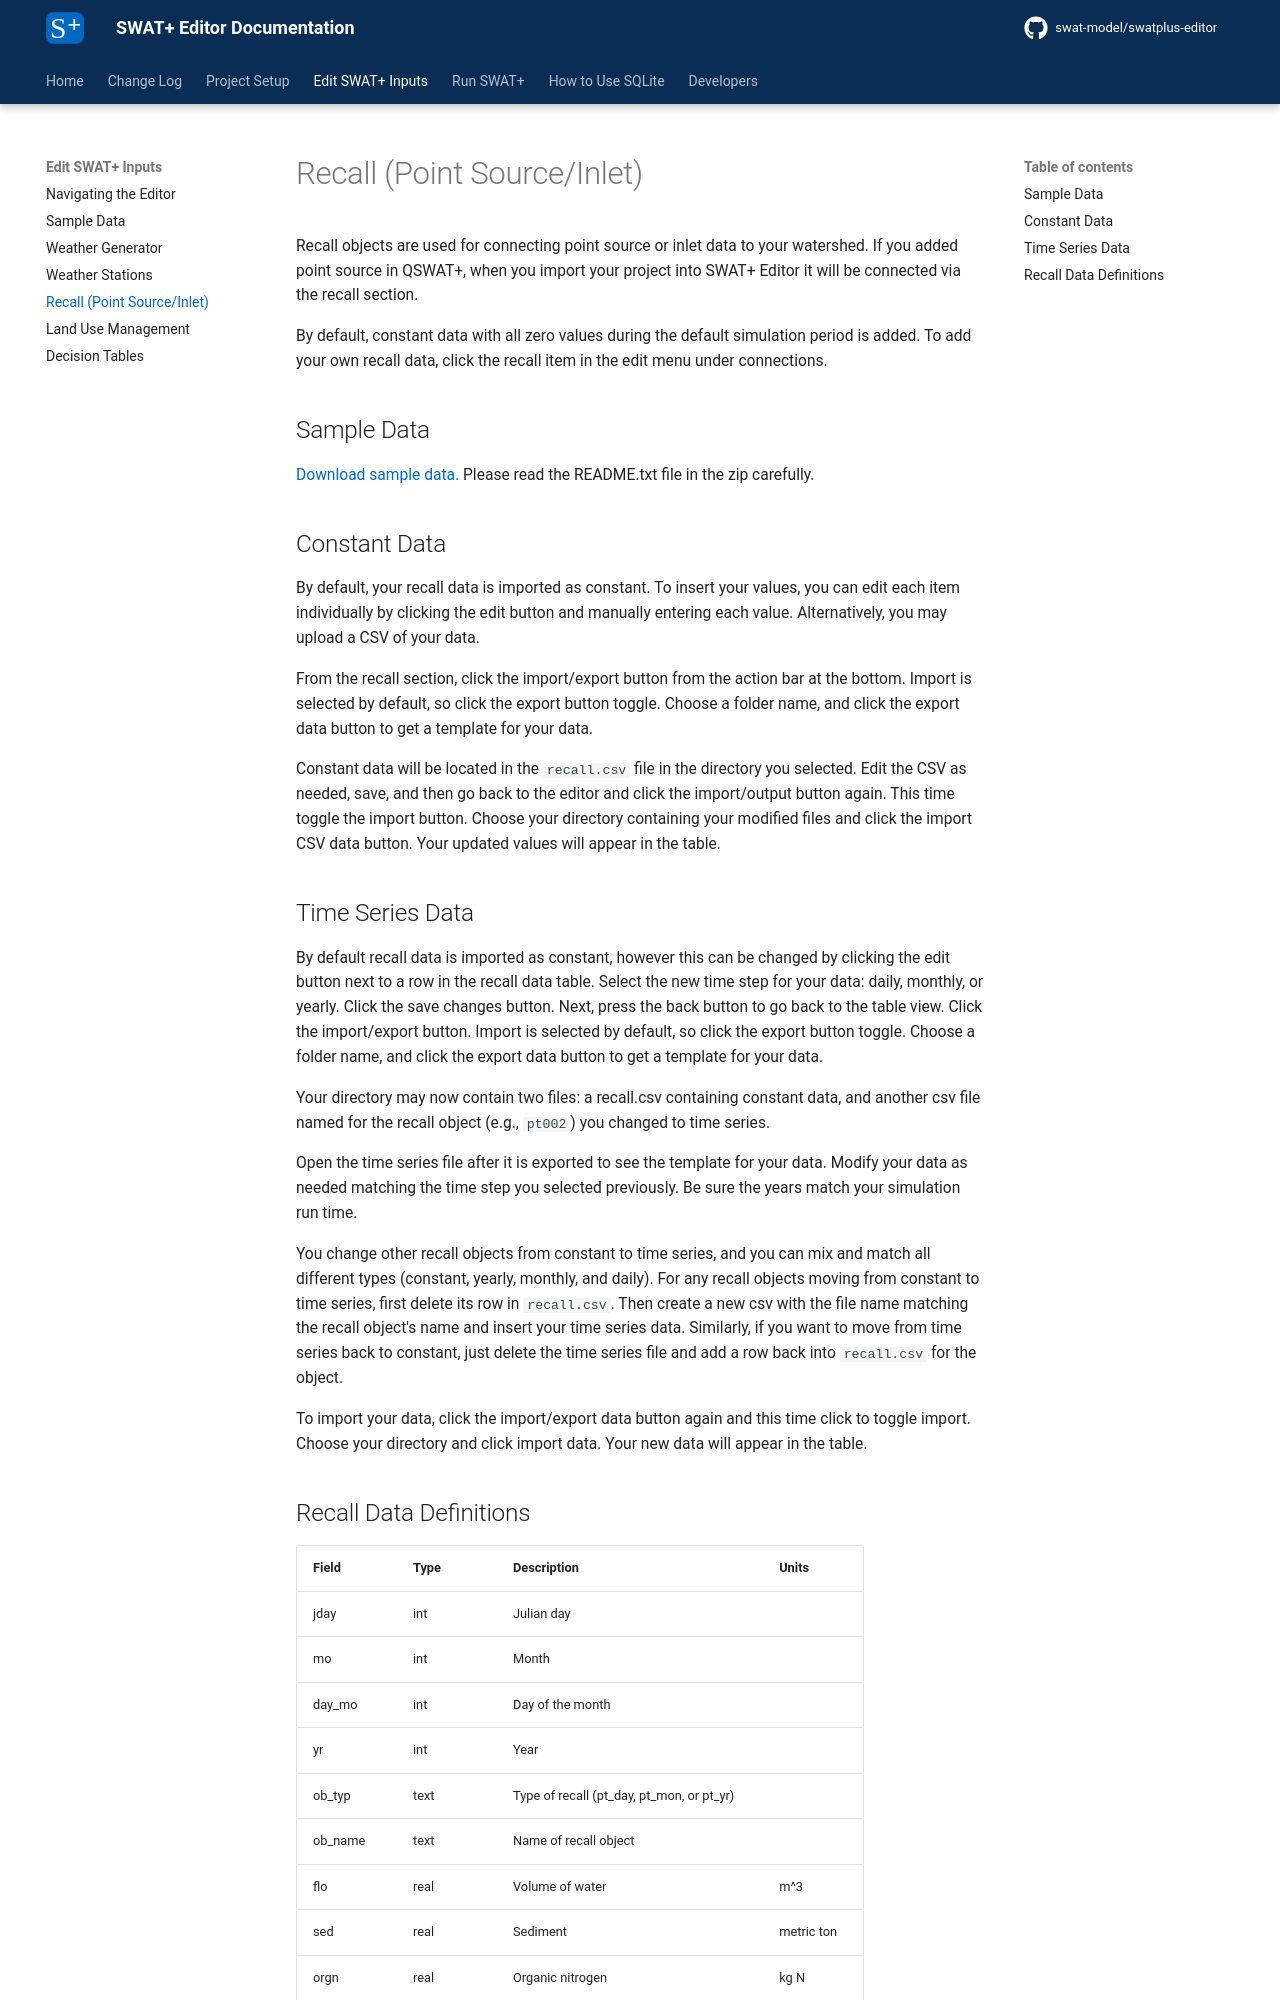

repository: swat-model/swatplus-editor-documentation · page: edit-inputs/recall/index.html · generator: mkdocs

# Recall (Point Source/Inlet)

Recall objects are used for connecting point source or inlet data to your watershed. If you added point source in QSWAT+, when you import your project into SWAT+ Editor it will be connected via the recall section.

By default, constant data with all zero values during the default simulation period is added. To add your own recall data, click the recall item in the edit menu under connections.

## Sample Data

[Download sample data.](https://plus.swat.tamu.edu/downloads/sample_files/point-source/swatplus-editor-point-source.zip) Please read the README.txt file in the zip carefully.

## Constant Data

By default, your recall data is imported as constant. To insert your values, you can edit each item individually by clicking the edit button and manually entering each value. Alternatively, you may upload a CSV of your data.

From the recall section, click the import/export button from the action bar at the bottom. Import is selected by default, so click the export button toggle. Choose a folder name, and click the export data button to get a template for your data.

Constant data will be located in the `recall.csv` file in the directory you selected. Edit the CSV as needed, save, and then go back to the editor and click the import/output button again. This time toggle the import button. Choose your directory containing your modified files and click the import CSV data button. Your updated values will appear in the table.

## Time Series Data

By default recall data is imported as constant, however this can be changed by clicking the edit button next to a row in the recall data table. Select the new time step for your data: daily, monthly, or yearly. Click the save changes button. Next, press the back button to go back to the table view. Click the import/export button. Import is selected by default, so click the export button toggle. Choose a folder name, and click the export data button to get a template for your data.

Your directory may now contain two files: a recall.csv containing constant data, and another csv file named for the recall object (e.g., `pt002`) you changed to time series.

Open the time series file after it is exported to see the template for your data. Modify your data as needed matching the time step you selected previously. Be sure the years match your simulation run time.&#x20;

You change other recall objects from constant to time series, and you can mix and match all different types (constant, yearly, monthly, and daily). For any recall objects moving from constant to time series, first delete its row in `recall.csv`. Then create a new csv with the file name matching the recall object's name and insert your time series data. Similarly, if you want to move from time series back to constant, just delete the time series file and add a row back into `recall.csv` for the object.

To import your data, click the import/export data button again and this time click to toggle import. Choose your directory and click import data. Your new data will appear in the table.
